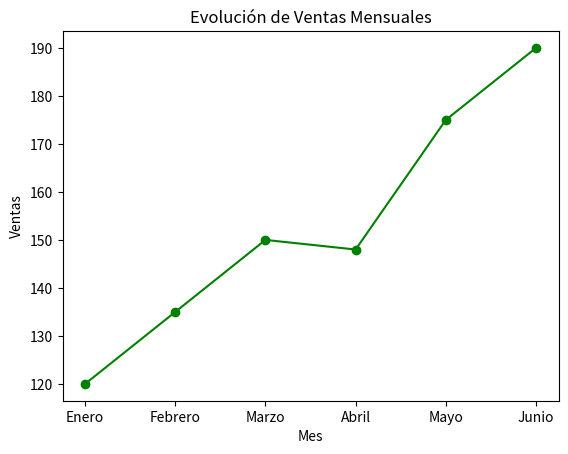

Python code for this plot:
#Una empresa de comercio electronico registra las ventas mensuales de uno de sus productos durante 6 meses.


import statistics

import pandas as pd

import matplotlib.pyplot as plt

meses = ['Enero', 'Febrero', 'Marzo', 'Abril', 'Mayo', 'Junio']
ventas = [120, 135, 150, 148, 175, 190]

#Crear un dataframe

df = pd.DataFrame({'Mes': meses, 'Ventas': ventas})
print(df)

#Calcular la Media, Mediana, Mínimo, Máximo y Desviación Estándar

media = statistics.mean(ventas)
mediana = statistics.median(ventas)
minimo = min(ventas)
maximo = max(ventas)
desviacion = statistics.stdev(ventas)

#Generar un gráfico de líneas que muestre la evolución de las ventas

plt.plot(meses, ventas, marker='o', color='green')
plt.title('Evolución de Ventas Mensuales')
plt.xlabel('Mes')
plt.ylabel('Ventas')
plt.show()
